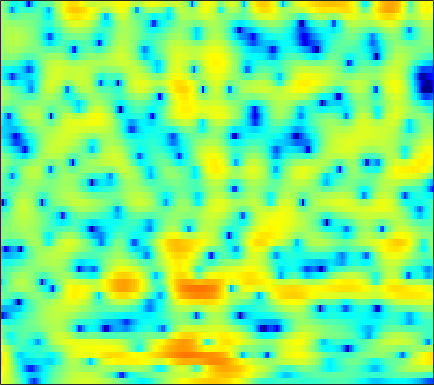

Source data for this figure (header and first rows):
6.0657, 5.5193, 4.7164, 3.8222, 3.0904, 2.0282, 0.84455, -0.12859, -1.5596, -3.1808, -5.0597, -6.7054, -9.3502, -12.778, -16.057, -19.723, -16.966, -13.842, -10.598, -8.1754, -6.2767, -5.0868, -3.7215, -2.5404
7.123, 6.332, 5.181, 3.919, 2.903, 1.458, -0.08479, -1.298, -2.973, -4.676, -6.348, -7.533, -8.923, -9.972, -10.46, -10.66, -10.35, -9.848, -8.916, -7.806, -6.607, -5.692, -4.504, -3.379
8.321, 7.293, 5.801, 4.168, 2.853, 0.9714, -1.061, -2.69, -5.026, -7.589, -10.46, -12.89, -16.49, -19.54, -19.68, -17.3, -14.6, -12.87, -10.94, -9.33, -7.885, -6.871, -5.603, -4.424
9.3, 7.996, 6.091, 3.995, 2.306, -0.08191, -2.563, -4.404, -6.628, -8.338, -9.355, -9.698, -9.768, -9.587, -9.377, -9.039, -8.702, -8.485, -8.384, -8.553, -8.942, -9.309, -9.726, -9.623
8.944, 7.55, 5.5, 3.208, 1.324, -1.438, -4.455, -6.721, -9.084, -9.737, -8.986, -8.164, -7.116, -6.256, -5.749, -5.291, -4.97, -4.822, -4.81, -5.064, -5.567, -6.078, -6.839, -7.355
6.226, 5, 3.36, 1.779, 0.6652, -0.6855, -1.837, -2.556, -3.341, -3.95, -4.395, -4.643, -4.858, -4.989, -5.054, -5.13, -5.12, -4.994, -4.64, -4.129, -3.524, -3.031, -2.35, -1.618
3.406, 1.418, -1.391, -3.945, -5.143, -5.384, -4.71, -4.134, -3.566, -3.301, -3.339, -3.607, -4.324, -5.496, -6.751, -9.097, -12.09, -13.28, -10.92, -7.294, -4.32, -2.538, -0.615, 0.9242
0.9605, -1.008, -3.79, -6.131, -6.839, -6.224, -4.93, -4.03, -3.105, -2.506, -2.236, -2.244, -2.503, -2.999, -3.434, -4.07, -4.615, -4.679, -4.046, -2.756, -1.25, -0.1666, 1.121, 2.195
-0.4403, -1.238, -2.125, -2.757, -3.048, -3.202, -3.122, -2.965, -2.681, -2.368, -2.072, -1.866, -1.612, -1.394, -1.225, -0.9677, -0.6662, -0.4066, 0.001768, 0.4758, 0.9837, 1.359, 1.822, 2.206
-4.947, -5.579, -6.034, -6.082, -5.925, -5.533, -5.019, -4.595, -3.994, -3.386, -2.788, -2.336, -1.728, -1.163, -0.7812, -0.2835, 0.2232, 0.5974, 1.07, 1.504, 1.892, 2.15, 2.444, 2.658
-17.67, -20.47, -17.1, -13.51, -11.64, -9.837, -8.496, -7.656, -6.642, -5.667, -4.698, -3.995, -3.061, -2.141, -1.497, -0.7112, 0.01303, 0.5106, 1.112, 1.638, 2.096, 2.397, 2.737, 3.002
-10.62, -11.57, -11.91, -11.7, -11.5, -11.35, -11.32, -11.23, -10.71, -9.608, -8.033, -6.745, -5.148, -3.711, -2.716, -1.538, -0.5679, 0.0378, 0.7249, 1.31, 1.812, 2.143, 2.534, 2.881
-3.958, -4.801, -5.899, -7.104, -8.202, -10.2, -13.33, -17.35, -30.39, -17.61, -11.21, -8.277, -5.436, -3.453, -2.358, -1.222, -0.3921, 0.0732, 0.5439, 0.88, 1.143, 1.318, 1.569, 1.898
-0.7062, -1.136, -1.651, -2.109, -2.479, -3.024, -3.553, -3.846, -3.879, -3.445, -2.565, -1.909, -1.089, -0.2916, 0.1187, 0.3587, 0.3332, 0.2173, -0.08392, -0.5421, -1.159, -1.68, -2.306, -2.555
-3.981, -3.109, -1.817, -0.6732, 0.0144, 0.7315, 1.255, 1.533, 1.859, 2.086, 2.233, 2.279, 2.068, 1.583, 1.077, 0.1229, -1.134, -2.245, -3.8, -5.173, -6.312, -7.258, -9.474, -14.75
-9.555, -6.533, -3.466, -1.312, -0.1138, 1.111, 1.996, 2.497, 2.924, 3.125, 3.056, 2.886, 2.446, 1.51, 0.5087, -1.271, -3.978, -7.029, -13.8, -27.83, -13.16, -9.435, -6.784, -5.041
-4.072, -3.478, -2.53, -1.526, -0.8091, 0.02797, 0.721, 1.157, 1.571, 1.837, 1.896, 1.778, 1.544, 1.118, 0.6011, -0.3, -1.336, -2.096, -2.988, -3.403, -3.162, -2.683, -1.891, -1.004
-4.672, -4.232, -3.655, -3.106, -2.676, -2.124, -1.602, -1.24, -0.7845, -0.3647, 0.033, 0.2055, 0.3512, 0.5264, 0.5651, 0.5327, 0.5194, 0.4926, 0.4464, 0.5113, 0.6572, 0.794, 1.039, 1.298
-6.53, -6.438, -6.277, -6.068, -5.852, -5.494, -5.035, -4.666, -4.081, -3.462, -2.73, -2.079, -1.317, -0.655, -0.1597, 0.4353, 0.9036, 1.185, 1.54, 1.834, 2.069, 2.227, 2.413, 2.529
-9.379, -10.46, -11.54, -11.62, -11.27, -10.62, -10.17, -9.96, -9.635, -8.732, -7.348, -5.962, -3.934, -2.31, -1.28, -0.1194, 0.717, 1.202, 1.724, 2.074, 2.341, 2.525, 2.732, 2.915
-10.37, -14.46, -23.08, -18.97, -14.94, -12.47, -12.29, -13.49, -18.59, -28.59, -13.33, -8.617, -4.927, -2.301, -0.8978, 0.3437, 1.105, 1.446, 1.571, 1.488, 1.365, 1.313, 1.428, 1.831
-2.228, -3.067, -3.948, -4.279, -4.293, -4.176, -4.131, -4.146, -4.014, -3.398, -2.512, -1.492, -0.06388, 0.991, 1.61, 2.002, 1.96, 1.596, 0.5506, -1.11, -3.575, -5.736, -6.889, -4.429
0.2586, 0.1148, -0.0257, -0.06073, -0.03419, 0.05139, 0.2128, 0.356, 0.6173, 0.8953, 1.309, 1.506, 1.808, 1.996, 1.963, 1.732, 1.166, 0.4548, -0.8262, -2.681, -5.09, -6.92, -7.989, -6.337
-0.476, -0.2197, 0.1325, 0.4475, 0.6877, 0.9993, 1.292, 1.503, 1.737, 1.923, 2.072, 2.164, 2.114, 1.994, 1.799, 1.414, 0.8518, 0.3518, -0.4543, -1.354, -2.205, -2.779, -3.301, -3.563
-1.92, -1.287, -0.5175, 0.167, 0.639, 1.216, 1.708, 2.028, 2.369, 2.625, 2.697, 2.741, 2.633, 2.392, 2.153, 1.699, 1.161, 0.7121, 0.01461, -0.6837, -1.436, -2.018, -2.81, -3.721
-3.454, -2.671, -1.681, -0.6606, 0.07828, 1.007, 1.816, 2.324, 2.852, 3.219, 3.376, 3.336, 3.189, 2.826, 2.453, 1.835, 1.125, 0.5427, -0.1966, -0.8971, -1.567, -2.053, -2.811, -3.749
-6.41, -6.128, -4.873, -3.012, -1.569, 0.1522, 1.563, 2.402, 3.239, 3.72, 3.976, 3.921, 3.598, 2.989, 2.307, 1.175, -0.2427, -1.365, -2.717, -3.577, -3.64, -3.377, -2.939, -2.652
-15.28, -25.37, -12.35, -6.297, -3.52, -0.8984, 0.9554, 1.983, 2.968, 3.573, 3.782, 3.773, 3.35, 2.554, 1.644, -0.1155, -2.684, -5.527, -12.09, -27.69, -11.02, -6.934, -3.76, -1.87
-4.673, -4.881, -4.425, -3.367, -2.419, -1.176, -0.05696, 0.6432, 1.363, 1.935, 2.149, 2.202, 1.984, 1.481, 0.9041, -0.1621, -1.481, -2.605, -3.852, -4.464, -4.006, -3.233, -2.01, -0.9004
-1.976, -2.256, -2.425, -2.411, -2.247, -1.873, -1.354, -0.9141, -0.3064, 0.2299, 0.7, 0.8706, 1.046, 0.9845, 0.8344, 0.5135, 0.08557, -0.2251, -0.6119, -0.8265, -0.8652, -0.7673, -0.496, -0.1184
-1.169, -1.823, -2.765, -3.628, -4.104, -4.252, -3.788, -3.087, -1.936, -0.902, 0.05671, 0.6265, 1.159, 1.487, 1.591, 1.577, 1.401, 1.198, 0.8257, 0.4508, 0.08564, -0.1155, -0.2652, -0.1925
-0.1016, -1.282, -3.531, -6.924, -10.85, -16.63, -10.77, -6.865, -3.49, -1.102, 0.4325, 1.396, 2.235, 2.796, 3.026, 3.082, 2.883, 2.52, 1.832, 0.7799, -0.5082, -1.561, -2.686, -2.938
1.48, 0.5995, -0.9681, -2.878, -4.222, -5.158, -4.582, -3.441, -1.794, -0.3977, 0.8113, 1.506, 2.315, 2.896, 3.204, 3.362, 3.245, 2.89, 2.04, 0.5198, -1.933, -4.886, -12.38, -16.91
1.79, 1.272, 0.4525, -0.3924, -1.002, -1.66, -2.077, -2.22, -2.24, -2.204, -1.805, -1.538, -0.8435, -0.07633, 0.5171, 1.233, 1.706, 1.908, 1.807, 1.434, 0.6963, 0.07896, -0.6357, -0.7995
0.6013, 0.02696, -0.8262, -1.775, -2.539, -3.598, -4.677, -5.578, -6.917, -8.176, -9.63, -9.733, -8.671, -6.288, -4.5, -2.341, -0.6764, 0.307, 1.275, 1.918, 2.335, 2.528, 2.729, 2.859
-2.297, -3.058, -4.215, -5.571, -6.632, -8.13, -9.632, -10.8, -12.61, -14.62, -18.86, -22.11, -17.86, -11.76, -8.419, -5.159, -2.7, -1.284, 0.2736, 1.411, 2.303, 2.805, 3.324, 3.691
-5.817, -6.704, -8.231, -10.13, -11.92, -14.71, -17.42, -18.31, -17.36, -15.78, -14.19, -12.82, -10.82, -8.521, -6.802, -4.652, -2.738, -1.523, -0.1239, 1.015, 1.921, 2.486, 3.078, 3.547
-8.474, -9.094, -10.33, -12.09, -13.86, -16.98, -21.23, -22.53, -18.85, -14.64, -11.55, -9.804, -7.614, -5.766, -4.477, -2.965, -1.631, -0.7503, 0.2194, 1.049, 1.704, 2.135, 2.628, 3.055
-9.046, -9.296, -9.837, -10.54, -10.98, -11.36, -11.31, -10.86, -9.738, -8.207, -6.686, -5.363, -3.934, -2.595, -1.72, -0.7276, 0.04538, 0.5129, 0.9435, 1.216, 1.39, 1.476, 1.645, 1.904
-7.29, -8.394, -9.975, -11.02, -10.94, -9.725, -7.918, -6.618, -4.868, -3.457, -2.056, -1.089, -0.04182, 0.8701, 1.381, 1.898, 2.12, 2.107, 1.832, 1.21, 0.3342, -0.4932, -1.464, -1.74
-4.334, -6.706, -11.5, -20.49, -17.45, -10.1, -6.098, -4.031, -2.009, -0.4224, 0.9016, 1.588, 2.44, 3.027, 3.308, 3.479, 3.376, 3.054, 2.293, 0.9634, -1.214, -3.697, -9.725, -28.62
-0.4534, -1.595, -2.982, -3.832, -3.958, -3.419, -2.476, -1.683, -0.7057, 0.2036, 0.8432, 1.322, 1.81, 2.143, 2.334, 2.407, 2.333, 2.145, 1.635, 0.8878, -0.1728, -1.084, -2.171, -2.67
2.053, 1.351, 0.5115, -0.1119, -0.4456, -0.6928, -0.7526, -0.74, -0.5976, -0.5244, -0.4147, -0.2789, -0.1891, -0.01648, 0.1349, 0.3723, 0.5807, 0.7313, 0.8449, 0.8269, 0.7404, 0.6024, 0.3729, 0.1657
3.376, 2.69, 1.848, 1.074, 0.5842, -0.002866, -0.4945, -0.8302, -1.283, -1.776, -2.178, -2.656, -3.107, -3.286, -3.17, -2.489, -1.519, -0.7451, 0.2721, 1.06, 1.635, 1.911, 2.046, 1.918
2.993, 2.167, 1.071, 0.003078, -0.7291, -1.509, -2.119, -2.457, -3.054, -3.712, -4.901, -6.34, -8.838, -12.53, -13.46, -9.377, -5.069, -2.668, -0.1959, 1.605, 2.83, 3.476, 3.982, 4.064
-1.187, -2.201, -3.978, -6.178, -7.912, -9.319, -9.017, -8.268, -7.394, -7.114, -7.768, -8.376, -9.895, -11.37, -11.34, -8.879, -5.546, -3.309, -0.8027, 1.225, 2.742, 3.585, 4.366, 4.764
-6.564, -6.962, -8.579, -11.79, -15.68, -20.73, -16.07, -13.06, -10.82, -10.05, -9.849, -9.851, -10.09, -9.73, -8.945, -7.352, -5.228, -3.569, -1.549, 0.256, 1.764, 2.655, 3.564, 4.181
-6.458, -6.115, -6.266, -6.848, -7.428, -7.993, -8.212, -8.231, -8.552, -9.276, -10.63, -12.61, -16.13, -17.94, -14.78, -10.03, -6.381, -4.211, -1.896, -0.07516, 1.385, 2.271, 3.181, 3.83
-2.188, -2.109, -2.104, -2.231, -2.407, -2.742, -3.163, -3.582, -4.38, -5.42, -6.846, -8.321, -10.36, -10.94, -9.668, -6.981, -4.41, -2.792, -1.045, 0.3326, 1.439, 2.108, 2.789, 3.269
0.3836, 0.5013, 0.6049, 0.615, 0.5767, 0.4123, 0.1382, -0.1696, -0.6129, -1.123, -1.727, -2.184, -2.573, -2.667, -2.498, -2.03, -1.422, -0.9263, -0.3045, 0.2101, 0.6216, 0.8782, 1.162, 1.371
0.9293, 1.308, 1.689, 1.934, 2.03, 2.065, 1.984, 1.868, 1.652, 1.34, 0.9897, 0.751, 0.4461, 0.1553, -0.03811, -0.2671, -0.5228, -0.7484, -1.082, -1.466, -1.885, -2.162, -2.368, -2.341
0.8838, 1.5, 2.112, 2.531, 2.727, 2.877, 2.91, 2.881, 2.726, 2.487, 2.204, 1.964, 1.548, 1.065, 0.6363, -0.03644, -0.8488, -1.602, -2.854, -4.434, -6.353, -7.928, -9.586, -9.448
1.228, 1.759, 2.284, 2.641, 2.823, 2.952, 2.984, 2.938, 2.808, 2.626, 2.356, 2.07, 1.611, 1.048, 0.5413, -0.2925, -1.333, -2.284, -3.872, -5.987, -8.947, -12.09, -18.03, -16.77
1.753, 1.955, 2.137, 2.236, 2.276, 2.278, 2.232, 2.161, 2.067, 1.911, 1.662, 1.408, 1.03, 0.5288, 0.079, -0.6404, -1.519, -2.275, -3.4, -4.607, -5.804, -6.565, -7.104, -6.849
1.994, 1.84, 1.592, 1.317, 1.107, 0.9062, 0.7842, 0.7651, 0.7345, 0.6461, 0.5252, 0.4345, 0.2051, -0.1246, -0.4547, -0.9744, -1.606, -2.156, -2.971, -3.811, -4.497, -4.813, -4.832, -4.319
1.908, 1.359, 0.3859, -0.7338, -1.51, -2.151, -2.164, -1.882, -1.499, -1.165, -0.9589, -0.9013, -0.9958, -1.091, -1.188, -1.388, -1.747, -2.187, -3.061, -4.377, -6.134, -7.475, -8.125, -6.419
1.371, 0.3942, -1.817, -5.536, -9.845, -16.05, -10.32, -7.323, -5.005, -3.997, -3.972, -4.449, -4.945, -4.936, -4.418, -3.54, -2.891, -2.744, -3.142, -4.357, -6.79, -9.698, -12.99, -8.241
1.453, 0.5761, -1.172, -3.446, -5.24, -6.786, -6.679, -6.055, -5.606, -6.059, -7.736, -10.32, -17.28, -22.52, -12.94, -7.531, -4.781, -3.556, -2.687, -2.411, -2.409, -2.405, -2.118, -1.238
